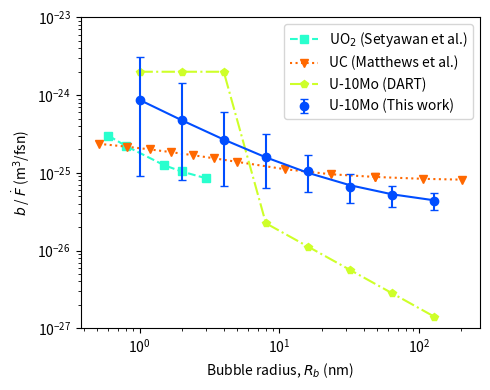

Write the Python code that produced this figure.
import numpy as np
import matplotlib.pyplot as plt

rad_this = [1, 2, 4, 8, 16, 32, 64, 128]
bhom_this = [
    8.70e-25, 4.74e-25, 2.67e-25, 1.60e-25,
    1.05e-25, 6.62e-26, 5.16e-26, 4.38e-26
]
lo_err = [
    7.80e-25, 3.92e-25, 2.00e-25, 9.54e-26,
    4.91e-26, 2.50e-26, 1.51e-26, 1.05e-26
]
up_err = [
    2.27e-24, 9.71e-25, 3.40e-25, 1.55e-25,
    6.64e-26, 2.91e-26, 1.66e-26, 1.11e-26
]

def pl_fn(x):
    return 8.35e-25 * x**(-0.919) + 3.46e-26

pl_fit = [pl_fn(x) for x in rad_this]

def bdart(r):
    b0 = 2e-24 # m^3
    if r <= 5: # nm
        G = 1
    else:
        G = 1 - ((r - 3e-2) / r)**3
    return b0 * G

b_dart = [bdart(r) for r in rad_this]

rad_uo2 = [0.6, 0.8, 1.5, 2, 3]
bhet_uo2 = [
    0.949 * np.exp(-0.0703 * x) * 1e-25
    + (9.1816 - 0.949) / (1 + 7.982 * x**2)
        * np.exp(-0.0371 * x**2) * 1e-25
    for x in rad_uo2
]

rad_uc = [
    0.511, 0.815, 1.191, 1.689, 2.397, 3.401, 4.968,
    10.91, 23.28, 48.25, 48.25, 106.0, 201.2
]
bhom_uc = [
    x * 1e-25 for x in
    [2.364, 2.168, 2.000, 1.844, 1.689, 1.540, 1.385,
    1.114, 0.959, 0.885, 0.885, 0.837, 0.817]
]

rad_uzr = list(range(100, 1001, 100))

plt.figure(figsize=(5, 4))

plt.plot(rad_uo2, bhet_uo2,
         marker='s', ls='--', c=plt.cm.jet(0.4),
         label=r'UO$_2$ (Setyawan et al.)')
plt.plot(rad_uc, bhom_uc,
         marker='v', ls=':', c=plt.cm.jet(0.8),
         label=r'UC (Matthews et al.)')
plt.plot(rad_this, b_dart,
         marker='p', ls='-.', c=plt.cm.jet(0.6),
         label='U-10Mo (DART)')

plt.errorbar(rad_this, bhom_this,
         [lo_err, up_err], capsize=3,
         marker='o', ls='', c=plt.cm.jet(0.2),
         label='U-10Mo (This work)')
plt.plot(rad_this, pl_fit, ls='-', c=plt.cm.jet(0.2))

plt.xlabel(r'Bubble radius, $R_b$ (nm)')
plt.ylabel(r'$b$ / $\dot{F}$ (m$^3$/fsn)')

plt.xscale('log')
plt.yscale('log')

# plt.xlim([0, 140])
plt.ylim([1e-27, 1e-23])

plt.legend()
plt.tight_layout()
plt.savefig('comp.pdf')
